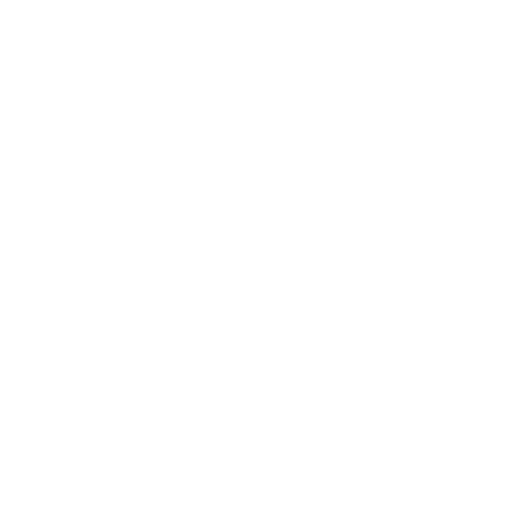
t = 0.00 s
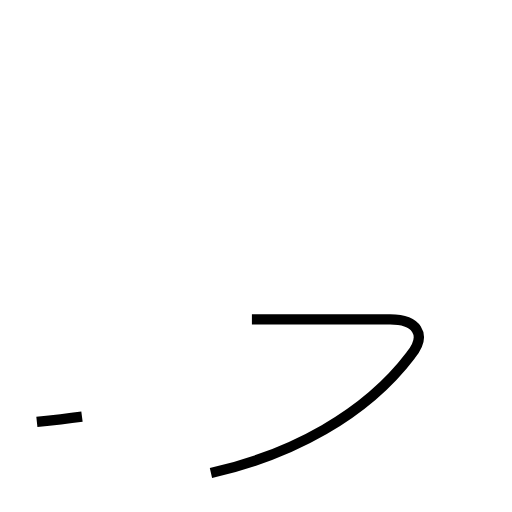
t = 1.40 s
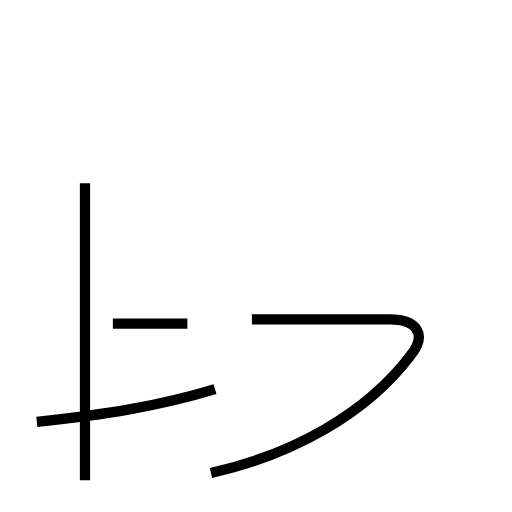
t = 2.89 s
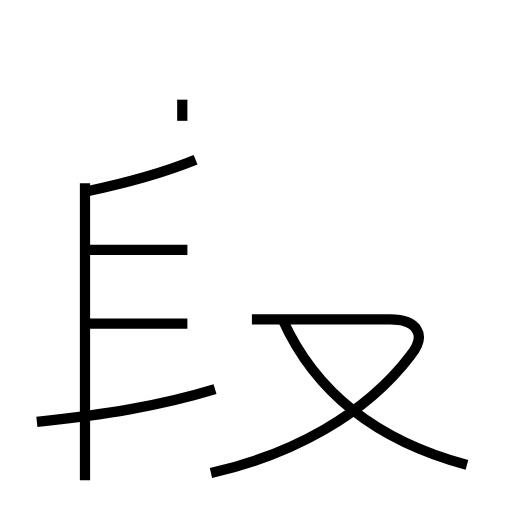
t = 4.36 s
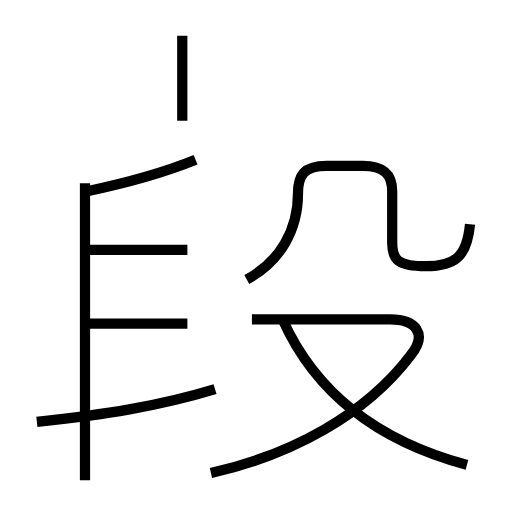
t = 5.73 s
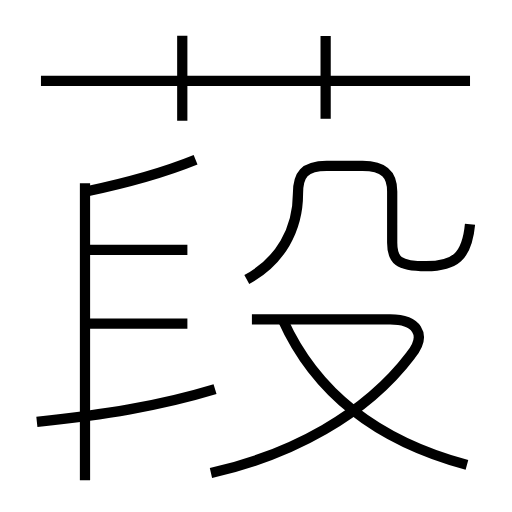
t = 7.23 s

The animated SVG that drew these frames (rendered in a browser with its animation timeline set to each time). Animation: 11 SMIL elements (animate=11); one cycle of 7.23 s.

<?xml version='1.0' encoding='utf-8'?>
<svg viewBox="0.0 -6.0 50.0 50.0" version="1.1" xmlns="http://www.w3.org/2000/svg"><rect x="-1000" y="-1000" width="2000" height="2000" stroke="white" fill="white" /><g style="fill:none;stroke:#000000;stroke-width:1"><path d="M 20.6 2.2 C 28.5 0.4 35.7 -3.5 40.1 -9.3 C 41.8 -11.4 40.6 -12.8 38.1 -12.8 L 24.6 -12.8 " transform="translate(0.0 38.0)" stroke-dasharray="42.23421795458775" stroke-dashoffset="42.23421795458775"><animate attributeName="stroke-dashoffset" from="42.23421795458775" to="0" dur="1.2670265386376325s" begin="0s" fill="freeze" /></path><path d="M 3.6 -2.8 C 10.1 -3.5 15.4 -4.3 21.0 -6.0 " transform="translate(0.0 38.0)" stroke-dasharray="17.719736890676238" stroke-dashoffset="17.719736890676238"><animate attributeName="stroke-dashoffset" from="17.719736890676238" to="0" dur="0.5315921067202871s" begin="1.2670265386376325s" fill="freeze" /></path><path d="M 8.3 2.9 L 8.3 -26.1 " transform="translate(0.0 38.0)" stroke-dasharray="29.0" stroke-dashoffset="29.0"><animate attributeName="stroke-dashoffset" from="29.0" to="0" dur="0.87s" begin="1.7986186453579196s" fill="freeze" /></path><path d="M 18.3 -12.4 L 8.6 -12.4 " transform="translate(0.0 38.0)" stroke-dasharray="9.700000000000001" stroke-dashoffset="9.700000000000001"><animate attributeName="stroke-dashoffset" from="9.700000000000001" to="0" dur="0.29100000000000004s" begin="2.6686186453579195s" fill="freeze" /></path><path d="M 18.3 -19.6 L 8.6 -19.6 " transform="translate(0.0 38.0)" stroke-dasharray="9.700000000000001" stroke-dashoffset="9.700000000000001"><animate attributeName="stroke-dashoffset" from="9.700000000000001" to="0" dur="0.29100000000000004s" begin="2.9596186453579194s" fill="freeze" /></path><path d="M 8.4 -25.3 C 12.2 -26.1 15.9 -27.1 19.1 -28.4 " transform="translate(0.0 38.0)" stroke-dasharray="11.154392368667331" stroke-dashoffset="11.154392368667331"><animate attributeName="stroke-dashoffset" from="11.154392368667331" to="0" dur="0.3346317710600199s" begin="3.2506186453579193s" fill="freeze" /></path><path d="M 45.6 1.4 C 37.4 -0.8 31.0 -5.2 27.6 -12.8 " transform="translate(0.0 38.0)" stroke-dasharray="23.756971781661555" stroke-dashoffset="23.756971781661555"><animate attributeName="stroke-dashoffset" from="23.756971781661555" to="0" dur="0.7127091534498466s" begin="3.585250416417939s" fill="freeze" /></path><path d="M 17.8 -32.2 L 17.8 -40.5 " transform="translate(0.0 38.0)" stroke-dasharray="8.299999999999997" stroke-dashoffset="8.299999999999997"><animate attributeName="stroke-dashoffset" from="8.299999999999997" to="0" dur="0.24899999999999992s" begin="4.2979595698677855s" fill="freeze" /></path><path d="M 24.1 -16.7 C 27.4 -18.5 29.1 -21.6 29.1 -25.1 C 29.1 -26.9 29.7 -27.8 31.9 -27.8 L 35.4 -27.8 C 37.6 -27.8 38.3 -26.9 38.3 -25.3 L 38.3 -20.3 C 38.3 -18.6 38.9 -18.0 41.6 -18.0 C 44.4 -18.0 45.6 -18.9 45.9 -22.1 " transform="translate(0.0 38.0)" stroke-dasharray="39.3157380653589" stroke-dashoffset="39.3157380653589"><animate attributeName="stroke-dashoffset" from="39.3157380653589" to="0" dur="1.179472141960767s" begin="4.546959569867785s" fill="freeze" /></path><path d="M 45.9 -36.1 L 4.0 -36.1 " transform="translate(0.0 38.0)" stroke-dasharray="41.9" stroke-dashoffset="41.9"><animate attributeName="stroke-dashoffset" from="41.9" to="0" dur="1.257s" begin="5.726431711828552s" fill="freeze" /></path><path d="M 31.8 -32.4 L 31.8 -40.5" transform="translate(0.0 38.0)" stroke-dasharray="8.100000000000001" stroke-dashoffset="8.100000000000001"><animate attributeName="stroke-dashoffset" from="8.100000000000001" to="0" dur="0.24300000000000002s" begin="6.983431711828552s" fill="freeze" /></path></g></svg>
